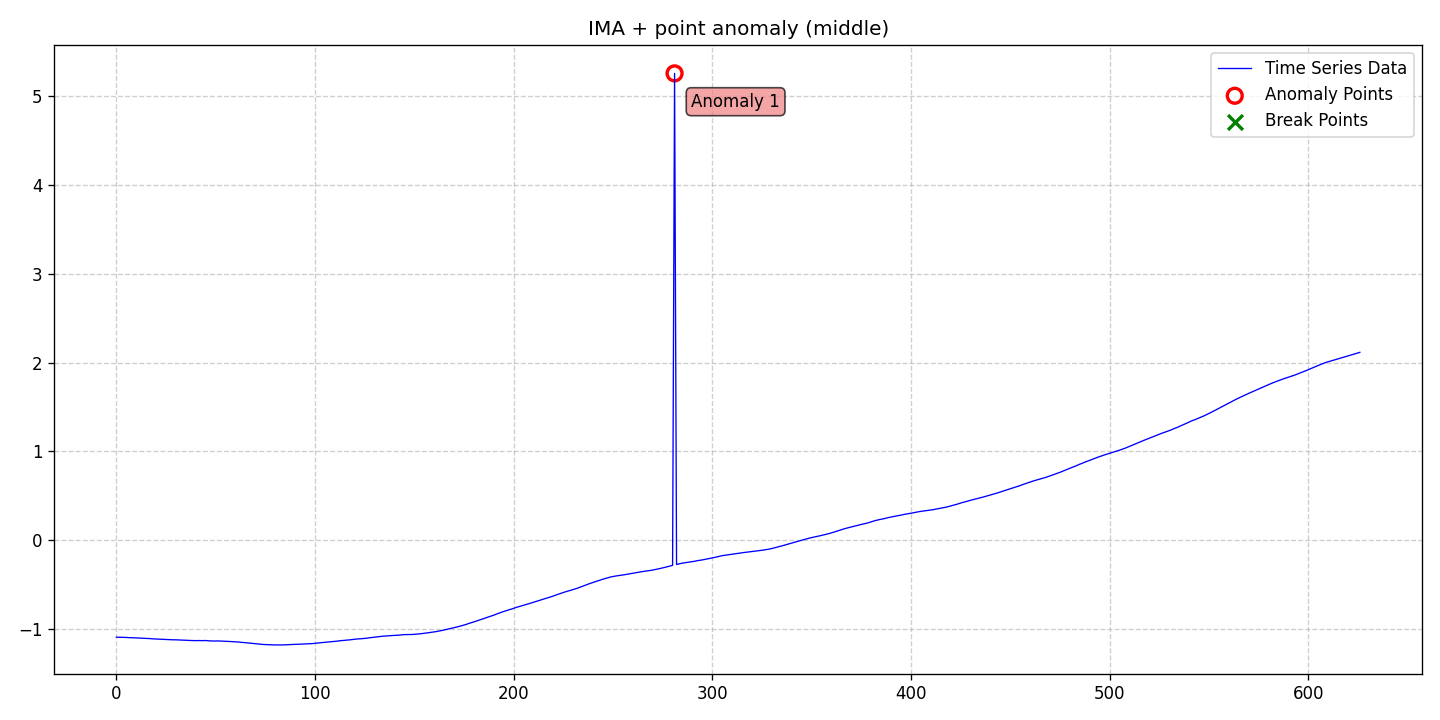

The data file committed next to this chart (first rows):
date, data, stationary, det_lin_up, det_lin_down, det_quad, det_cubic, det_exp, det_damped, stoc_trend, volatility, single_seas, multiple_seas, point_anom_single, point_anom_multi, collect_anom, context_anom, mean_shift, var_shift, trend_shift, point_anom_count, point_anom_location, point_anom_point, collect_anom_count
2020-01-01, -1.092, 0, 0, 0, 0, 0, 0, 0, 1, 0, 0, 0, 1, 0, 0, 0, 0, 0, 0, 1, middle, [281], 0
2020-01-02, -1.094, 0, 0, 0, 0, 0, 0, 0, 1, 0, 0, 0, 1, 0, 0, 0, 0, 0, 0, 1, middle, [281], 0
2020-01-03, -1.093, 0, 0, 0, 0, 0, 0, 0, 1, 0, 0, 0, 1, 0, 0, 0, 0, 0, 0, 1, middle, [281], 0
2020-01-04, -1.094, 0, 0, 0, 0, 0, 0, 0, 1, 0, 0, 0, 1, 0, 0, 0, 0, 0, 0, 1, middle, [281], 0
2020-01-05, -1.095, 0, 0, 0, 0, 0, 0, 0, 1, 0, 0, 0, 1, 0, 0, 0, 0, 0, 0, 1, middle, [281], 0
2020-01-06, -1.096, 0, 0, 0, 0, 0, 0, 0, 1, 0, 0, 0, 1, 0, 0, 0, 0, 0, 0, 1, middle, [281], 0
2020-01-07, -1.098, 0, 0, 0, 0, 0, 0, 0, 1, 0, 0, 0, 1, 0, 0, 0, 0, 0, 0, 1, middle, [281], 0
2020-01-08, -1.098, 0, 0, 0, 0, 0, 0, 0, 1, 0, 0, 0, 1, 0, 0, 0, 0, 0, 0, 1, middle, [281], 0
2020-01-09, -1.099, 0, 0, 0, 0, 0, 0, 0, 1, 0, 0, 0, 1, 0, 0, 0, 0, 0, 0, 1, middle, [281], 0
2020-01-10, -1.1, 0, 0, 0, 0, 0, 0, 0, 1, 0, 0, 0, 1, 0, 0, 0, 0, 0, 0, 1, middle, [281], 0
2020-01-11, -1.1, 0, 0, 0, 0, 0, 0, 0, 1, 0, 0, 0, 1, 0, 0, 0, 0, 0, 0, 1, middle, [281], 0
2020-01-12, -1.101, 0, 0, 0, 0, 0, 0, 0, 1, 0, 0, 0, 1, 0, 0, 0, 0, 0, 0, 1, middle, [281], 0
2020-01-13, -1.102, 0, 0, 0, 0, 0, 0, 0, 1, 0, 0, 0, 1, 0, 0, 0, 0, 0, 0, 1, middle, [281], 0
2020-01-14, -1.104, 0, 0, 0, 0, 0, 0, 0, 1, 0, 0, 0, 1, 0, 0, 0, 0, 0, 0, 1, middle, [281], 0
2020-01-15, -1.104, 0, 0, 0, 0, 0, 0, 0, 1, 0, 0, 0, 1, 0, 0, 0, 0, 0, 0, 1, middle, [281], 0
2020-01-16, -1.105, 0, 0, 0, 0, 0, 0, 0, 1, 0, 0, 0, 1, 0, 0, 0, 0, 0, 0, 1, middle, [281], 0
2020-01-17, -1.107, 0, 0, 0, 0, 0, 0, 0, 1, 0, 0, 0, 1, 0, 0, 0, 0, 0, 0, 1, middle, [281], 0
2020-01-18, -1.109, 0, 0, 0, 0, 0, 0, 0, 1, 0, 0, 0, 1, 0, 0, 0, 0, 0, 0, 1, middle, [281], 0
2020-01-19, -1.111, 0, 0, 0, 0, 0, 0, 0, 1, 0, 0, 0, 1, 0, 0, 0, 0, 0, 0, 1, middle, [281], 0
2020-01-20, -1.112, 0, 0, 0, 0, 0, 0, 0, 1, 0, 0, 0, 1, 0, 0, 0, 0, 0, 0, 1, middle, [281], 0
2020-01-21, -1.114, 0, 0, 0, 0, 0, 0, 0, 1, 0, 0, 0, 1, 0, 0, 0, 0, 0, 0, 1, middle, [281], 0
2020-01-22, -1.115, 0, 0, 0, 0, 0, 0, 0, 1, 0, 0, 0, 1, 0, 0, 0, 0, 0, 0, 1, middle, [281], 0
2020-01-23, -1.116, 0, 0, 0, 0, 0, 0, 0, 1, 0, 0, 0, 1, 0, 0, 0, 0, 0, 0, 1, middle, [281], 0
2020-01-24, -1.118, 0, 0, 0, 0, 0, 0, 0, 1, 0, 0, 0, 1, 0, 0, 0, 0, 0, 0, 1, middle, [281], 0
2020-01-25, -1.118, 0, 0, 0, 0, 0, 0, 0, 1, 0, 0, 0, 1, 0, 0, 0, 0, 0, 0, 1, middle, [281], 0
2020-01-26, -1.119, 0, 0, 0, 0, 0, 0, 0, 1, 0, 0, 0, 1, 0, 0, 0, 0, 0, 0, 1, middle, [281], 0
2020-01-27, -1.12, 0, 0, 0, 0, 0, 0, 0, 1, 0, 0, 0, 1, 0, 0, 0, 0, 0, 0, 1, middle, [281], 0
2020-01-28, -1.121, 0, 0, 0, 0, 0, 0, 0, 1, 0, 0, 0, 1, 0, 0, 0, 0, 0, 0, 1, middle, [281], 0
2020-01-29, -1.122, 0, 0, 0, 0, 0, 0, 0, 1, 0, 0, 0, 1, 0, 0, 0, 0, 0, 0, 1, middle, [281], 0
2020-01-30, -1.122, 0, 0, 0, 0, 0, 0, 0, 1, 0, 0, 0, 1, 0, 0, 0, 0, 0, 0, 1, middle, [281], 0
2020-01-31, -1.122, 0, 0, 0, 0, 0, 0, 0, 1, 0, 0, 0, 1, 0, 0, 0, 0, 0, 0, 1, middle, [281], 0
2020-02-01, -1.124, 0, 0, 0, 0, 0, 0, 0, 1, 0, 0, 0, 1, 0, 0, 0, 0, 0, 0, 1, middle, [281], 0
2020-02-02, -1.125, 0, 0, 0, 0, 0, 0, 0, 1, 0, 0, 0, 1, 0, 0, 0, 0, 0, 0, 1, middle, [281], 0
2020-02-03, -1.126, 0, 0, 0, 0, 0, 0, 0, 1, 0, 0, 0, 1, 0, 0, 0, 0, 0, 0, 1, middle, [281], 0
2020-02-04, -1.126, 0, 0, 0, 0, 0, 0, 0, 1, 0, 0, 0, 1, 0, 0, 0, 0, 0, 0, 1, middle, [281], 0
2020-02-05, -1.128, 0, 0, 0, 0, 0, 0, 0, 1, 0, 0, 0, 1, 0, 0, 0, 0, 0, 0, 1, middle, [281], 0
2020-02-06, -1.128, 0, 0, 0, 0, 0, 0, 0, 1, 0, 0, 0, 1, 0, 0, 0, 0, 0, 0, 1, middle, [281], 0
2020-02-07, -1.13, 0, 0, 0, 0, 0, 0, 0, 1, 0, 0, 0, 1, 0, 0, 0, 0, 0, 0, 1, middle, [281], 0
2020-02-08, -1.13, 0, 0, 0, 0, 0, 0, 0, 1, 0, 0, 0, 1, 0, 0, 0, 0, 0, 0, 1, middle, [281], 0
2020-02-09, -1.131, 0, 0, 0, 0, 0, 0, 0, 1, 0, 0, 0, 1, 0, 0, 0, 0, 0, 0, 1, middle, [281], 0
2020-02-10, -1.131, 0, 0, 0, 0, 0, 0, 0, 1, 0, 0, 0, 1, 0, 0, 0, 0, 0, 0, 1, middle, [281], 0
2020-02-11, -1.131, 0, 0, 0, 0, 0, 0, 0, 1, 0, 0, 0, 1, 0, 0, 0, 0, 0, 0, 1, middle, [281], 0
2020-02-12, -1.131, 0, 0, 0, 0, 0, 0, 0, 1, 0, 0, 0, 1, 0, 0, 0, 0, 0, 0, 1, middle, [281], 0
2020-02-13, -1.131, 0, 0, 0, 0, 0, 0, 0, 1, 0, 0, 0, 1, 0, 0, 0, 0, 0, 0, 1, middle, [281], 0
2020-02-14, -1.13, 0, 0, 0, 0, 0, 0, 0, 1, 0, 0, 0, 1, 0, 0, 0, 0, 0, 0, 1, middle, [281], 0
2020-02-15, -1.131, 0, 0, 0, 0, 0, 0, 0, 1, 0, 0, 0, 1, 0, 0, 0, 0, 0, 0, 1, middle, [281], 0
2020-02-16, -1.132, 0, 0, 0, 0, 0, 0, 0, 1, 0, 0, 0, 1, 0, 0, 0, 0, 0, 0, 1, middle, [281], 0
2020-02-17, -1.134, 0, 0, 0, 0, 0, 0, 0, 1, 0, 0, 0, 1, 0, 0, 0, 0, 0, 0, 1, middle, [281], 0
2020-02-18, -1.134, 0, 0, 0, 0, 0, 0, 0, 1, 0, 0, 0, 1, 0, 0, 0, 0, 0, 0, 1, middle, [281], 0
2020-02-19, -1.136, 0, 0, 0, 0, 0, 0, 0, 1, 0, 0, 0, 1, 0, 0, 0, 0, 0, 0, 1, middle, [281], 0
2020-02-20, -1.136, 0, 0, 0, 0, 0, 0, 0, 1, 0, 0, 0, 1, 0, 0, 0, 0, 0, 0, 1, middle, [281], 0
2020-02-21, -1.135, 0, 0, 0, 0, 0, 0, 0, 1, 0, 0, 0, 1, 0, 0, 0, 0, 0, 0, 1, middle, [281], 0
2020-02-22, -1.136, 0, 0, 0, 0, 0, 0, 0, 1, 0, 0, 0, 1, 0, 0, 0, 0, 0, 0, 1, middle, [281], 0
2020-02-23, -1.137, 0, 0, 0, 0, 0, 0, 0, 1, 0, 0, 0, 1, 0, 0, 0, 0, 0, 0, 1, middle, [281], 0
2020-02-24, -1.138, 0, 0, 0, 0, 0, 0, 0, 1, 0, 0, 0, 1, 0, 0, 0, 0, 0, 0, 1, middle, [281], 0
2020-02-25, -1.139, 0, 0, 0, 0, 0, 0, 0, 1, 0, 0, 0, 1, 0, 0, 0, 0, 0, 0, 1, middle, [281], 0
2020-02-26, -1.14, 0, 0, 0, 0, 0, 0, 0, 1, 0, 0, 0, 1, 0, 0, 0, 0, 0, 0, 1, middle, [281], 0
2020-02-27, -1.141, 0, 0, 0, 0, 0, 0, 0, 1, 0, 0, 0, 1, 0, 0, 0, 0, 0, 0, 1, middle, [281], 0
2020-02-28, -1.143, 0, 0, 0, 0, 0, 0, 0, 1, 0, 0, 0, 1, 0, 0, 0, 0, 0, 0, 1, middle, [281], 0
2020-02-29, -1.144, 0, 0, 0, 0, 0, 0, 0, 1, 0, 0, 0, 1, 0, 0, 0, 0, 0, 0, 1, middle, [281], 0
... 567 more rows
